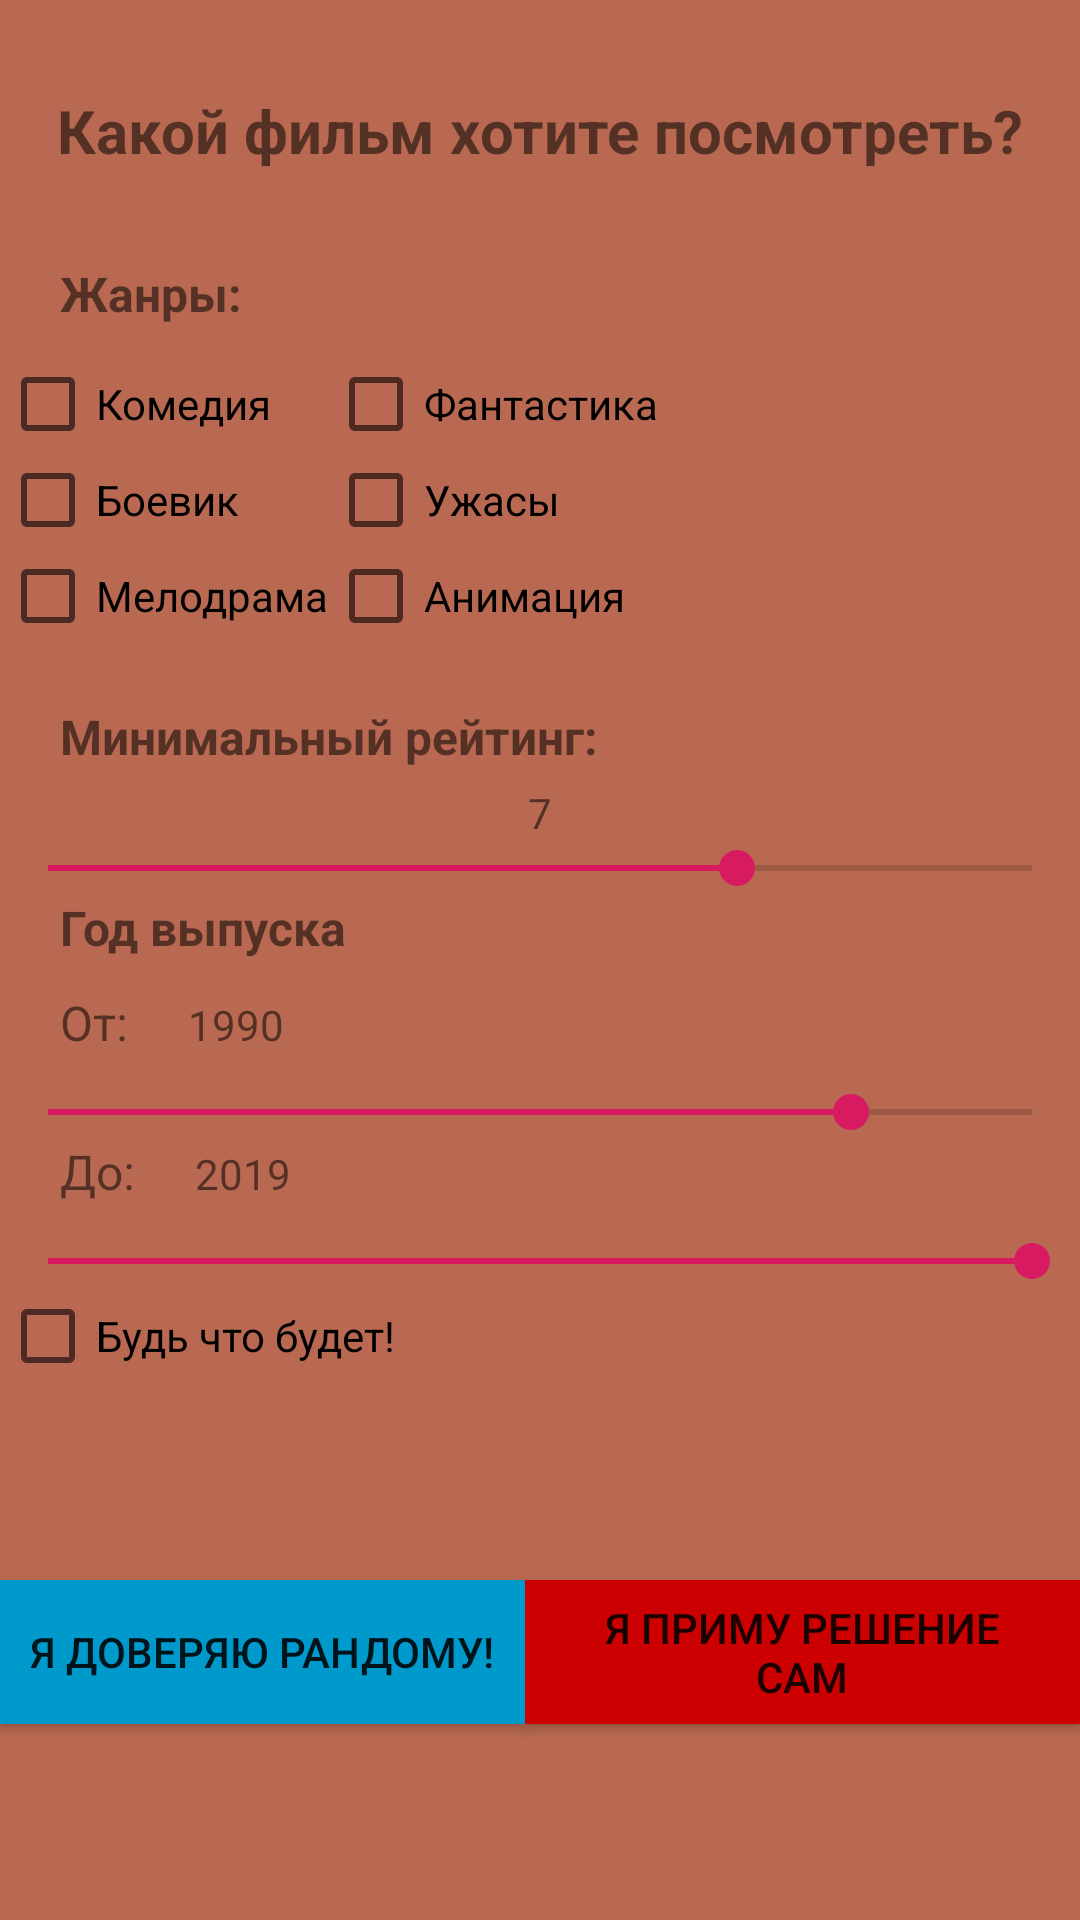

This screen was rendered from an Android layout file. Write that file and the resources it references.
<!-- AndroidManifest.xml: application theme AppTheme -->
<!-- res/layout/activity_search_net.xml -->
<?xml version="1.0" encoding="utf-8"?>
<LinearLayout xmlns:android="http://schemas.android.com/apk/res/android" android:orientation="vertical"
    android:layout_width="match_parent" android:layout_height="match_parent"
    android:background="@color/colorBack">
    <TextView
        android:layout_width="wrap_content"
        android:layout_height="wrap_content"
        android:text="Какой фильм хотите посмотреть?"
        android:layout_gravity="center"
        android:textSize="20dp"
        android:textStyle="bold"
        android:paddingTop="30dp"
        android:paddingBottom="30dp"/>
    <TextView
        android:layout_width="wrap_content"
        android:layout_height="wrap_content"
        android:text="Жанры:"
        android:textStyle="bold"
        android:textSize="16dp"
        android:paddingStart="20dp"
        android:paddingEnd="20dp"
        android:paddingBottom="10dp"

        />
    <LinearLayout
        android:layout_width="match_parent"
        android:layout_height="wrap_content"
        android:orientation="horizontal">
        <LinearLayout
            android:layout_width="wrap_content"
            android:layout_height="wrap_content"
            android:orientation="vertical">
            <CheckBox
                android:id="@+id/comedyCheckbox"
                android:layout_width="wrap_content"
                android:layout_height="wrap_content"
                android:text="Комедия"/>
            <CheckBox
                android:id="@+id/actionCheckbox"
                android:layout_width="wrap_content"
                android:layout_height="wrap_content"
                android:text="Боевик"/>
            <CheckBox
                android:id="@+id/dramaCheckbox"
                android:layout_width="wrap_content"
                android:layout_height="wrap_content"
                android:text="Мелодрама"/>
        </LinearLayout>
        <LinearLayout
            android:layout_width="wrap_content"
            android:layout_height="wrap_content"
            android:orientation="vertical">
            <CheckBox
                android:id="@+id/fantasyCheckbox"
                android:layout_width="wrap_content"
                android:layout_height="wrap_content"
                android:text="Фантастика"/>
            <CheckBox
                android:id="@+id/horrorCheckbox"
                android:layout_width="wrap_content"
                android:layout_height="wrap_content"
                android:text="Ужасы"/>
            <CheckBox
                android:id="@+id/animationCheckbox"
                android:layout_width="wrap_content"
                android:layout_height="wrap_content"
                android:text="Анимация"/>
        </LinearLayout>
    </LinearLayout>


    <TextView
        android:layout_width="wrap_content"
        android:layout_height="wrap_content"
        android:text="Минимальный рейтинг:"
        android:textSize="16dp"
        android:textStyle="bold"
        android:paddingStart="20dp"
        android:paddingEnd="20dp"
        android:paddingTop="20dp"
        android:paddingBottom="5dp"/>
    <TextView
        android:id="@+id/textRateSeekBar"
        android:layout_width="wrap_content"
        android:layout_height="wrap_content"
        android:text="7"
        android:layout_gravity="center"/>
    <SeekBar
        android:id="@+id/rateSeekBar"
        android:layout_width="match_parent"
        android:layout_height="wrap_content"
        android:max="10"
        android:progress="7"/>
    <TextView
        android:layout_width="wrap_content"
        android:layout_height="wrap_content"
        android:text="Год выпуска"
        android:textSize="16dp"
        android:textStyle="bold"
        android:paddingStart="20dp"
        android:paddingEnd="20dp"
        android:paddingBottom="10dp"/>
    <LinearLayout
        android:layout_width="match_parent"
        android:layout_height="wrap_content"
        android:orientation="horizontal">
        <TextView
            android:layout_width="wrap_content"
            android:layout_height="wrap_content"
            android:text="От:"
            android:textSize="16dp"
            android:paddingStart="20dp"
            android:paddingEnd="20dp"
            android:paddingBottom="10dp"/>
        <TextView
            android:id="@+id/textStartYearSeekBar"
            android:layout_width="wrap_content"
            android:layout_height="wrap_content"
            android:text="1990"/>
    </LinearLayout>
    <SeekBar
        android:id="@+id/startYearSeekBar"
        android:layout_width="match_parent"
        android:layout_height="wrap_content"
        android:max="2019"
        android:min="1910"
        android:progress="1999"/>
    <LinearLayout
        android:layout_width="match_parent"
        android:layout_height="wrap_content"
        android:orientation="horizontal">
        <TextView
            android:layout_width="wrap_content"
            android:layout_height="wrap_content"
            android:text="До:"
            android:textSize="16dp"
            android:paddingStart="20dp"
            android:paddingEnd="20dp"
            android:paddingBottom="10dp"/>
        <TextView
            android:id="@+id/textEndYearSeekBar"
            android:layout_width="wrap_content"
            android:layout_height="wrap_content"
            android:text="2019"/>
    </LinearLayout>
    <SeekBar
        android:id="@+id/endYearSeekBar"
        android:layout_width="match_parent"
        android:layout_height="wrap_content"
        android:max="2019"
        android:min="1910"
        android:progress="2019"/>
    <CheckBox
        android:layout_width="wrap_content"
        android:layout_height="wrap_content"
        android:text="Будь что будет!"/>
    <LinearLayout
        android:layout_width="match_parent"
        android:layout_height="match_parent"
        android:orientation="horizontal"
        android:gravity="center">
        <Button
            android:id="@+id/randomButton"
            android:layout_width="wrap_content"
            android:layout_height="wrap_content"
            android:layout_gravity="center"
            android:paddingStart="10dp"
            android:paddingEnd="10dp"
            android:text="Я доверяю рандому!"
            android:background="@android:color/holo_blue_dark"/>
        <Button
            android:id="@+id/listButton"
            android:layout_width="wrap_content"
            android:layout_height="wrap_content"
            android:layout_gravity="center"
            android:paddingStart="10dp"
            android:paddingEnd="10dp"
            android:text="Я приму решение сам"
            android:background="@android:color/holo_red_dark"/>
    </LinearLayout>
</LinearLayout>
<!-- resources referenced by this layout -->
<resources>
  <color name="colorBack">#B96951</color>
  <style name="AppTheme" parent="Theme.AppCompat.Light.DarkActionBar">
          
          <item name="colorPrimary">@color/colorPrimary</item>
          <item name="colorPrimaryDark">@color/colorPrimaryDark</item>
          <item name="colorAccent">@color/colorAccent</item>
      </style>
  <color name="colorPrimary">#008577</color>
  <color name="colorPrimaryDark">#00574B</color>
  <color name="colorAccent">#D81B60</color>
</resources>
